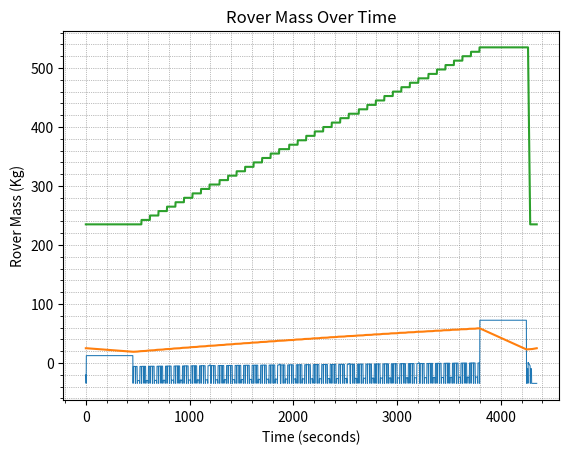

Reproduce this figure in Python.
import numpy as np
import matplotlib.pyplot as plt



class opération:
    def __init__(self, time, puissance, cycle = True):
        self.time= time
        self.puissance = puissance
        self.cycle = cycle
            
class rover:
    def __init__(self):
        self.drymass = 235
        self.mass = self.drymass
        self.cruise_speed = 0.1

        self.solar_power = 93.5

        self.gravity = 1.62

        self.opérations_list = []

        self.n_cycle = 40

        self.time = 0

        self.battery_E = 25000
        self.initial_E = self.battery_E

        self.control_consumption = 59


    def power_rouler(self, vitesse = 0.1):
        Fs = 1
        mass = self.mass
        eff_moteur = 0.9
        eff_worm_gear = 0.9

        P = self.gravity*mass*vitesse/(eff_moteur*eff_worm_gear)

        return P*Fs


    def add_cycle_opération(self, oper):
        self.opérations_list.append(oper)



Rover = rover()

latence = opération(time = 3, puissance = 0,cycle = False)

rouler_aller = opération(time= 450, puissance = 0, cycle = False)

moulin = opération(time= 20, puissance = 24)
Rover.add_cycle_opération(moulin)

lever_moulin = opération(time= 15, puissance = 24)
Rover.add_cycle_opération(lever_moulin)

attendre_déversement = opération(time=20, puissance  = 0)
Rover.add_cycle_opération(attendre_déversement)

descendre_moulin = opération(time= 15, puissance = 24)
Rover.add_cycle_opération(descendre_moulin)


compactage = opération(time=12, puissance = 25, cycle =  False)

ouvrir_rampe = opération(time= 10, puissance = 25, cycle = False)
déchargement = opération(time= 20, puissance = 25, cycle = False)
fermeture_rampe = opération(time= 10, puissance = 25, cycle = False)

rouler_retour = opération(450, puissance = 0, cycle = False)


def effectuer_opération(operation,vitesse = 0.01):

    operation_start_time = Rover.time
    if operation == déchargement:
        charge = Rover.mass - Rover.drymass


    while operation.time > (Rover.time - operation_start_time):

        if operation == rouler_retour or operation == rouler_aller:
            vitesse = Rover.cruise_speed

        if operation == déchargement:
            Rover.mass -= dt*(charge)/déchargement.time

        Rover.time += dt
        time.append(Rover.time)

        consumption = Rover.control_consumption + Rover.power_rouler(vitesse = vitesse) + operation.puissance - Rover.solar_power
        Consumption.append(consumption)


        efficacité_batterie = 0.1
        Rover.battery_E =  Rover.battery_E - (consumption*dt) - efficacité_batterie*abs(consumption*dt)
        Battery_state.append(Rover.battery_E)

        mass.append(Rover.mass)

#t = 0
dt = 1
objectifs_de_cycles = Rover.n_cycle

mass = [Rover.drymass]
Battery_state = [Rover.battery_E]
time  = [0]
Consumption = [-20]

#first transport
effectuer_opération(latence, vitesse = 0)
effectuer_opération(rouler_aller)


while Rover.n_cycle > 0:
    nombre_cycle_faits = objectifs_de_cycles - Rover.n_cycle
    #cycle du moulin
    for operation in Rover.opérations_list:
        effectuer_opération(latence,vitesse = 0)
        effectuer_opération(operation)

    Rover.mass += 7.5

    if (nombre_cycle_faits%8 == 0) and (nombre_cycle_faits != 0):
        effectuer_opération(compactage)
        effectuer_opération(latence,vitesse = 0)
        
    Rover.n_cycle -= 1
else:
    effectuer_opération(latence, vitesse = 0)
    effectuer_opération(rouler_retour)
    effectuer_opération(latence, vitesse = 0)
    effectuer_opération(ouvrir_rampe, vitesse = 0)
    effectuer_opération(latence, vitesse = 0)
    effectuer_opération(déchargement, vitesse = 0.01)
    effectuer_opération(latence, vitesse = 0)
    effectuer_opération(fermeture_rampe,vitesse = 0)

    battery_start = False
    while Rover.battery_E <= Rover.initial_E:
        if not battery_start:
            start = Rover.time
            battery_start = True
        else:
            effectuer_opération(latence, vitesse =0)
    else:
        print(f'Temps de rechargement de la batterie de : {Rover.time - start} s')
        print(f'Capacité minimale de la batterie : {(max(Battery_state)-min(Battery_state))/1000:.2f} KJ')

import os

# Plot Power Consumption
plt.plot(time, Consumption, linewidth=0.75)
plt.title('Power Consumption Over Time')
plt.xlabel('Time (seconds)')
plt.ylabel('Puissance demandée')
plt.minorticks_on()
plt.grid(which='both', linestyle=':', linewidth='0.5', color='gray')
plt.show()
plt.savefig(os.getcwd() + '//Puissance')

# Plot Battery State
plt.plot(time, np.array(Battery_state) / 1000)
plt.title('Battery State Over Time')
plt.xlabel('Time (seconds)')
plt.ylabel('Battery State (KJ)')
plt.minorticks_on()
plt.grid(which='both', linestyle=':', linewidth='0.5', color='gray')
plt.show()
plt.savefig('Batterie')

# Plot Rover Mass
plt.plot(time, mass)
plt.title('Rover Mass Over Time')
plt.xlabel('Time (seconds)')
plt.ylabel('Rover Mass (Kg)')
plt.minorticks_on()
plt.grid(which='both', linestyle=':', linewidth='0.5', color='gray')
plt.show()
plt.savefig('Masse')
        